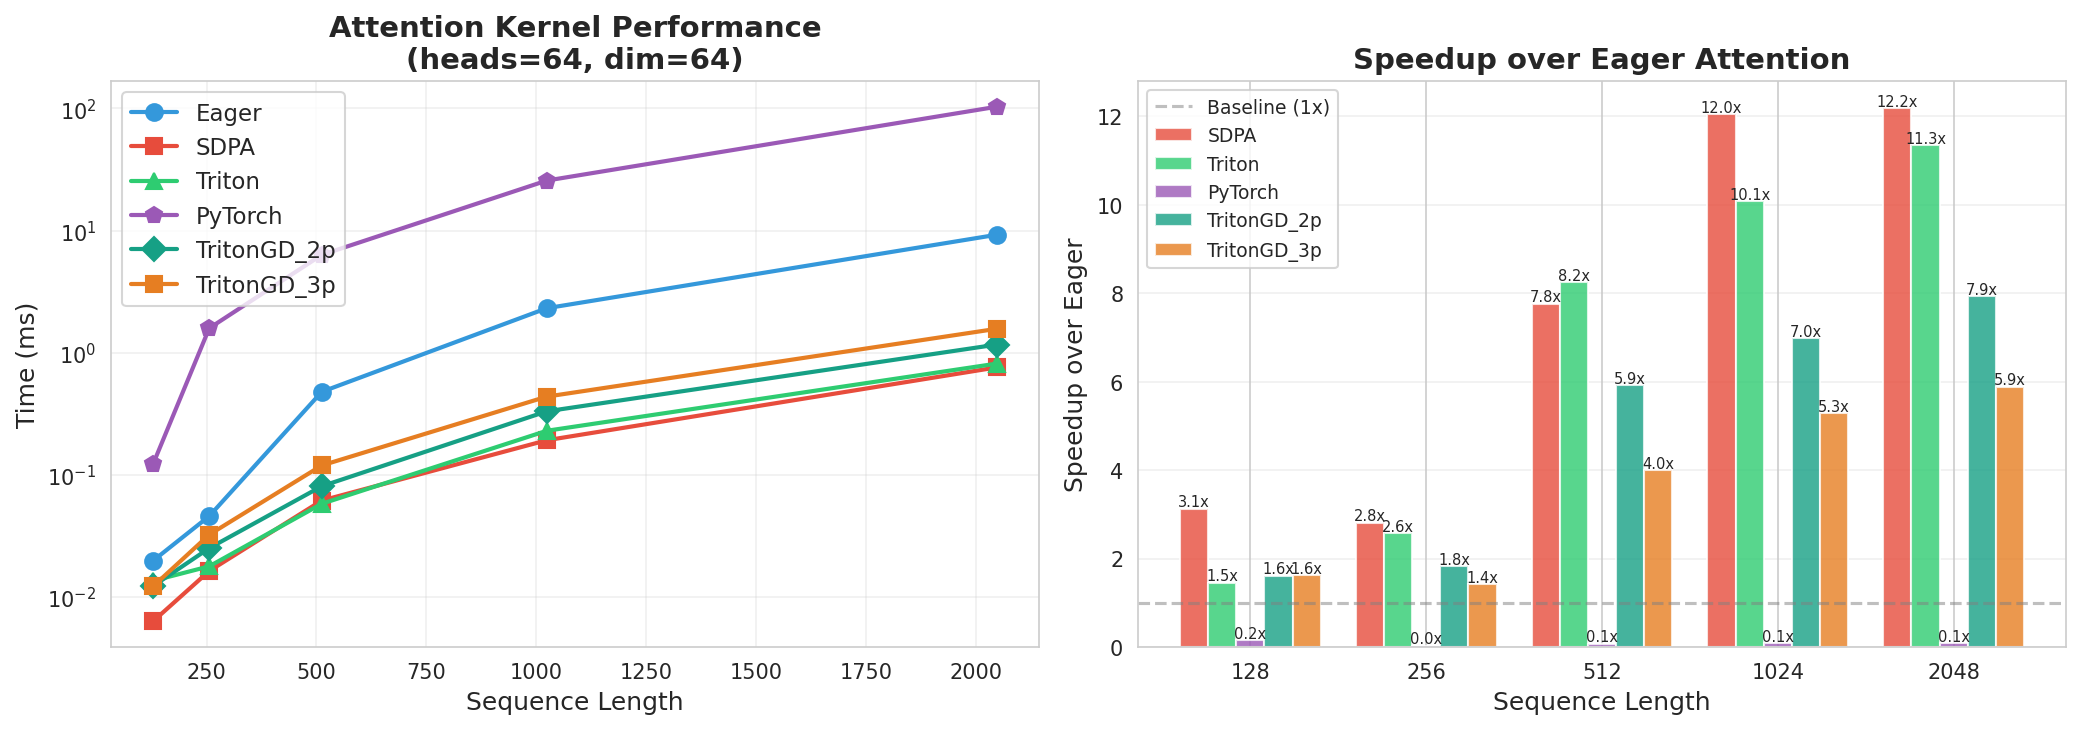

The file beside this chart, header and first rows:
Sequence_Length, Eager_ms, SDPA_ms, Triton_ms, PyTorch_ms, TritonGD_2p_ms, TritonGD_3p_ms
128, 0.020, 0.006, 0.014, 0.122, 0.012, 0.012
256, 0.046, 0.016, 0.018, 1.587, 0.025, 0.032
512, 0.478, 0.062, 0.058, 6.326, 0.081, 0.119
1024, 2.314, 0.192, 0.230, 25.67, 0.331, 0.437
2048, 9.240, 0.758, 0.815, 103.2, 1.166, 1.569
